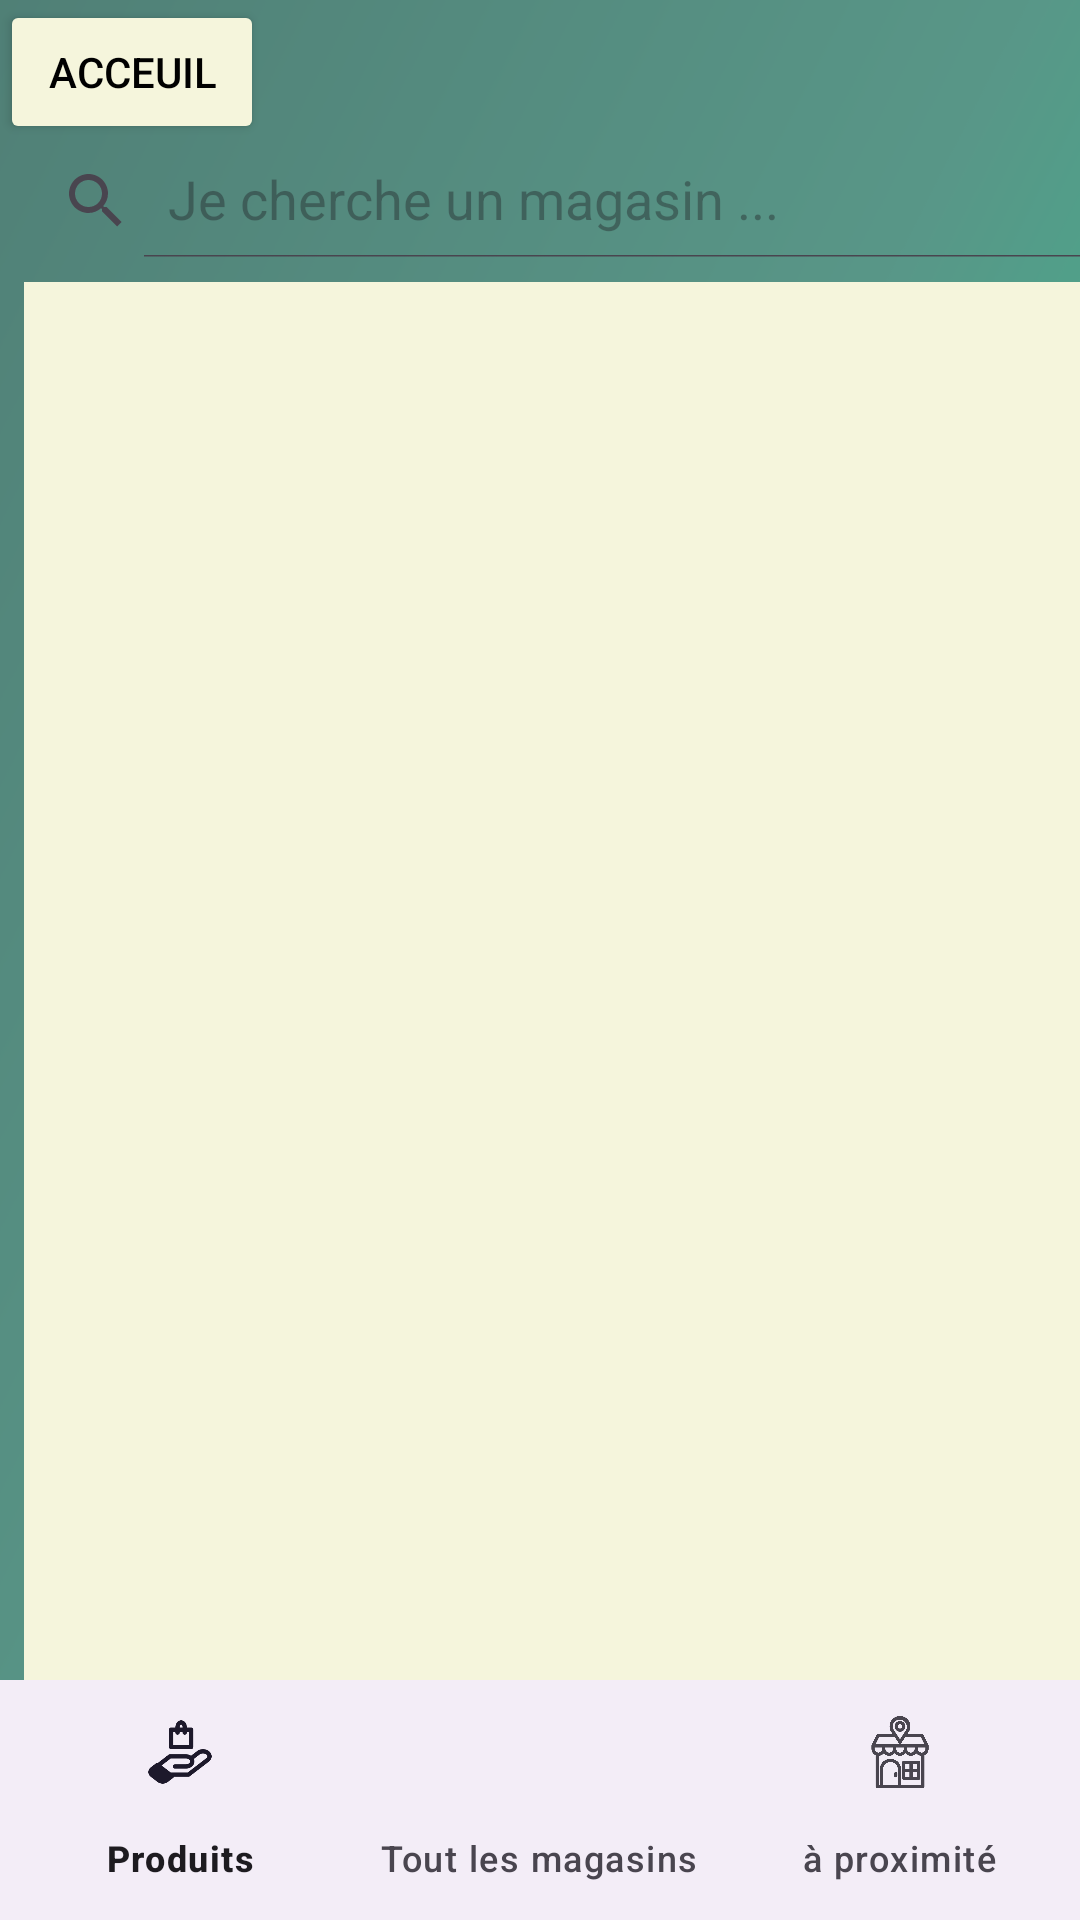

Layout XML and referenced resources for this Android screen:
<!-- AndroidManifest.xml: application theme Theme.MyApplication -->
<!-- res/layout/activity_liste_magasin.xml -->
<?xml version="1.0" encoding="utf-8"?>
<androidx.constraintlayout.widget.ConstraintLayout xmlns:android="http://schemas.android.com/apk/res/android"
    xmlns:app="http://schemas.android.com/apk/res-auto"
    xmlns:tools="http://schemas.android.com/tools"
    android:layout_width="match_parent"
    android:layout_height="match_parent"
    android:background="#F5F5DC"
    tools:context=".view.ListeMagasin">

    <ImageView
        android:id="@+id/imageView"
        android:layout_width="0dp"
        android:layout_height="0dp"
        android:scaleType="centerCrop"
        android:visibility="visible"
        app:layout_constraintBottom_toBottomOf="parent"
        app:layout_constraintEnd_toEndOf="parent"
        app:layout_constraintStart_toStartOf="parent"
        app:layout_constraintTop_toTopOf="parent"
        app:srcCompat="@drawable/fond" />

    <LinearLayout
        android:layout_width="match_parent"
        android:layout_height="match_parent"
        android:orientation="vertical">

        <Button
            android:id="@+id/backReturn"
            android:layout_width="wrap_content"
            android:layout_height="wrap_content"
            android:text="Acceuil"
            android:backgroundTint="#F5F5DC"
            android:textColor="#000000"
            />

        <androidx.appcompat.widget.SearchView
            android:id="@+id/SearchItem"
            android:layout_width="422dp"
            android:layout_height="38dp"
            app:iconifiedByDefault="false"
            app:queryHint="Je cherche un magasin ..." />

        <androidx.recyclerview.widget.RecyclerView
            android:id="@+id/ListerecyclerView"
            android:layout_width="400dp"
            android:layout_height="match_parent"
            android:layout_marginStart="8dp"
            android:layout_marginTop="8dp"
            android:layout_marginEnd="8dp"
            android:layout_marginBottom="8dp"
            android:orientation="vertical"
            android:background="#F5F5DC"
            app:layoutManager="androidx.recyclerview.widget.LinearLayoutManager" />
    </LinearLayout>
    <com.google.android.material.bottomnavigation.BottomNavigationView
        android:id="@+id/bottomNavigationView"
        android:layout_width="0dp"
        android:layout_height="wrap_content"
        android:layout_marginStart="0dp"
        android:layout_marginEnd="0dp"
        android:layout_marginBottom="0dp"
        app:layout_constraintBottom_toBottomOf="parent"
        app:layout_constraintEnd_toEndOf="parent"
        app:layout_constraintStart_toStartOf="parent"
        app:menu="@menu/nav_menu" />

</androidx.constraintlayout.widget.ConstraintLayout>
<!-- resources referenced by this layout -->
<resources>
  <!-- drawable fond: png bitmap (drawable, 117253 bytes) -->
  <style name="Theme.MyApplication" parent="Base.Theme.MyApplication" />
  <style name="Base.Theme.MyApplication" parent="Theme.Material3.DayNight.NoActionBar">
          <item name="colorPrimary">@color/beige</item>
          
      </style>
</resources>
